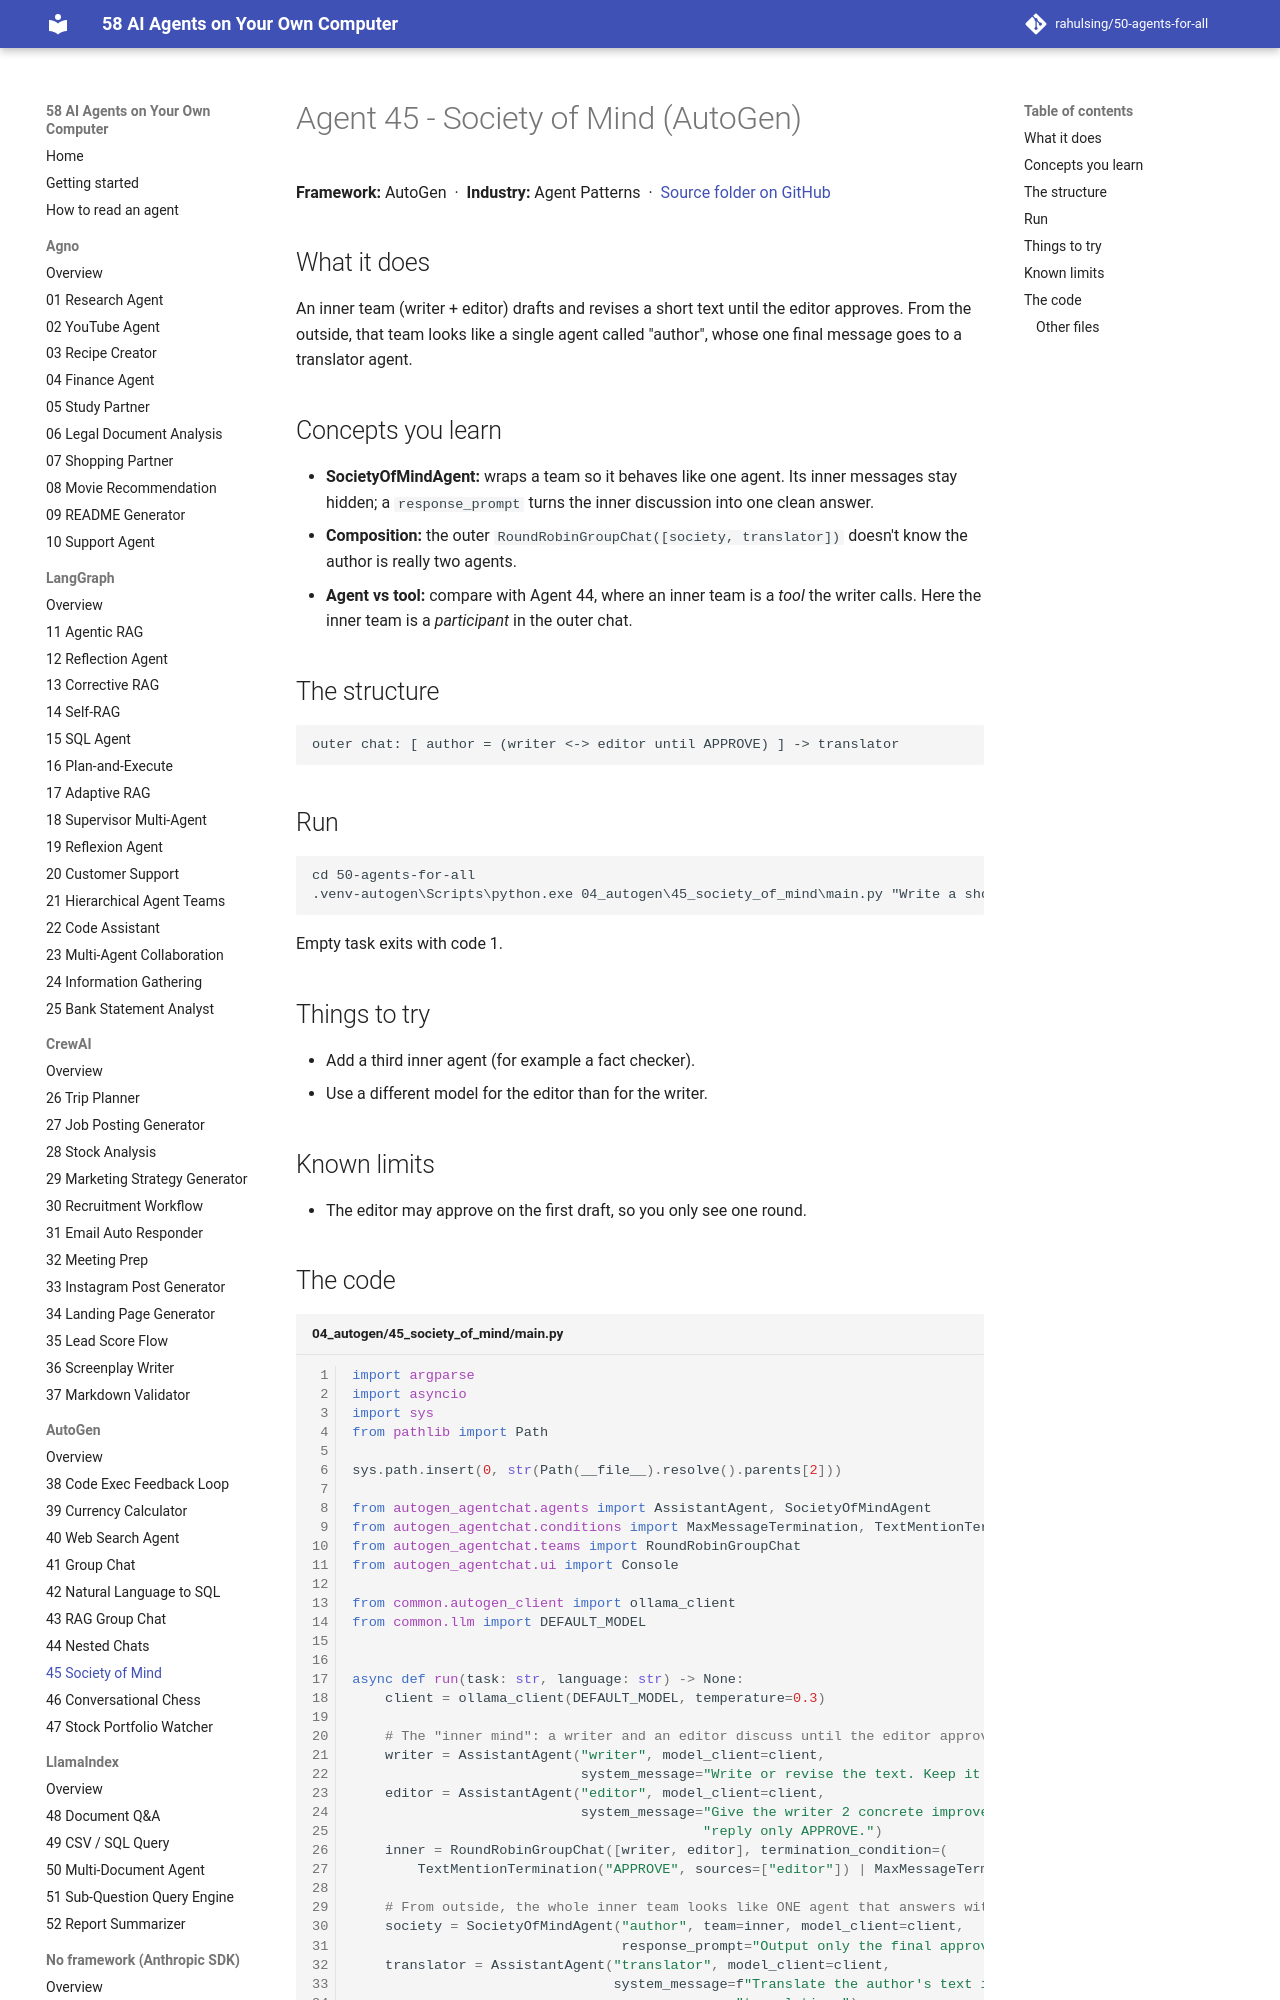

repository: rahulsing/50-agents-for-all · page: agents/04_autogen/45_society_of_mind/index.html · generator: mkdocs

# Agent 45 - Society of Mind (AutoGen)

## What it does
An inner team (writer + editor) drafts and revises a short text until the editor approves. From the outside, that team looks like a single agent called "author", whose one final message goes to a translator agent.

## Concepts you learn
- **SocietyOfMindAgent:** wraps a team so it behaves like one agent. Its inner messages stay hidden; a `response_prompt` turns the inner discussion into one clean answer.
- **Composition:** the outer `RoundRobinGroupChat([society, translator])` doesn't know the author is really two agents.
- **Agent vs tool:** compare with Agent 44, where an inner team is a *tool* the writer calls. Here the inner team is a *participant* in the outer chat.

## The structure
```
outer chat: [ author = (writer <-> editor until APPROVE) ] -> translator
```
